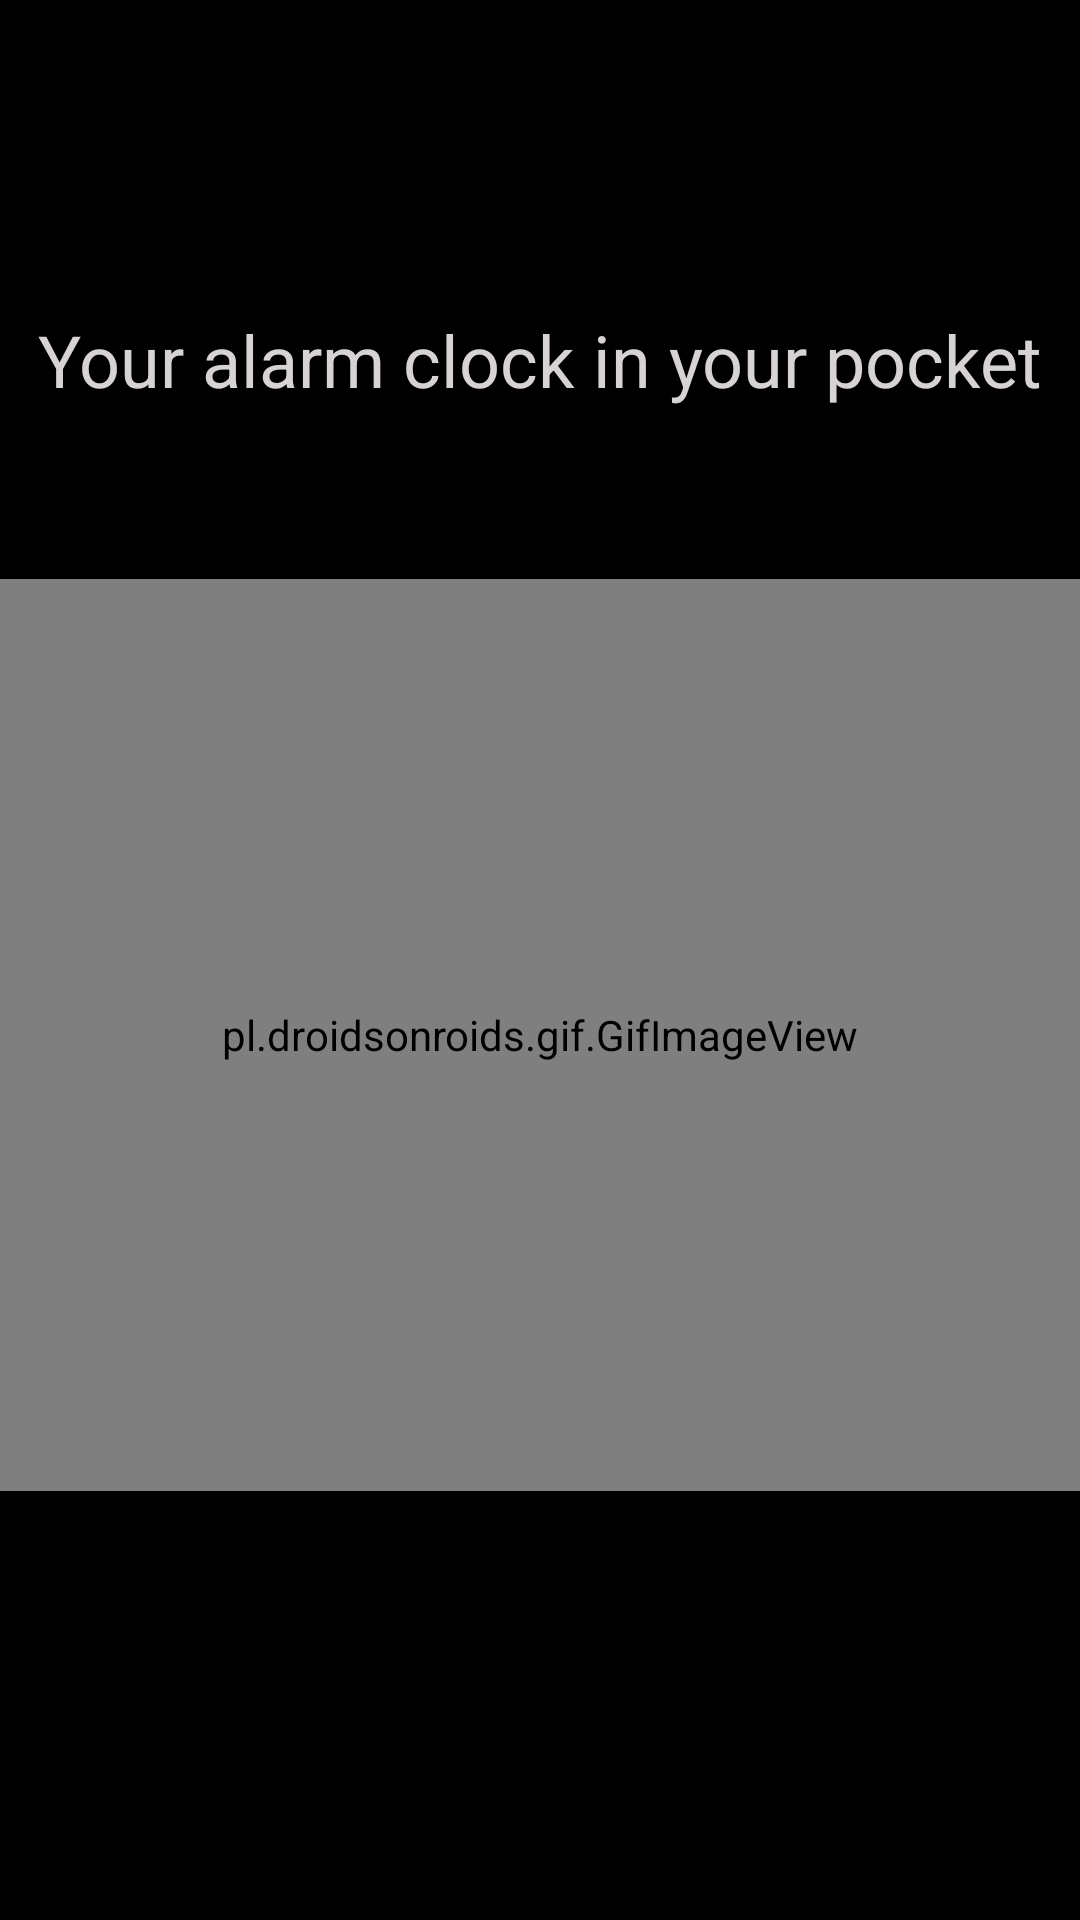

Layout XML and referenced resources for this Android screen:
<!-- AndroidManifest.xml: application theme Theme.Alram -->
<!-- res/layout/fragment_splash_screen.xml -->
<?xml version="1.0" encoding="utf-8"?>
<androidx.constraintlayout.widget.ConstraintLayout xmlns:android="http://schemas.android.com/apk/res/android"
    xmlns:app="http://schemas.android.com/apk/res-auto"
    xmlns:tools="http://schemas.android.com/tools"
    style="@style/CardView"
    android:layout_width="match_parent"
    android:layout_height="match_parent"
    android:background="@color/black"
    tools:context=".ui.MainActivity">

    <TextView
        android:id="@+id/textView"
        android:layout_width="0dp"
        android:layout_height="wrap_content"
        android:layout_marginStart="10dp"
        android:layout_marginTop="70dp"
        android:layout_marginEnd="10dp"
        android:layout_marginBottom="23dp"
        android:gravity="center"
        android:minHeight="100dp"
        android:text="@string/splashText"
        android:textColor="#D8D3D3"
        android:textSize="24sp"
        app:layout_constraintBottom_toTopOf="@+id/gifImageView"
        app:layout_constraintEnd_toEndOf="parent"
        app:layout_constraintStart_toStartOf="parent"
        app:layout_constraintTop_toTopOf="parent" />

    <pl.droidsonroids.gif.GifImageView
        android:id="@+id/gifImageView"
        android:layout_width="363dp"
        android:layout_height="0dp"
        android:layout_marginBottom="143dp"
        android:src="@drawable/splash1"
        app:layout_constraintBottom_toBottomOf="parent"
        app:layout_constraintEnd_toEndOf="parent"
        app:layout_constraintStart_toStartOf="parent"
        app:layout_constraintTop_toBottomOf="@+id/textView"/>
</androidx.constraintlayout.widget.ConstraintLayout>
<!-- resources referenced by this layout -->
<resources>
  <color name="black">#000000</color>
  <string name="splashText">Your alarm clock in your pocket</string>
  <style name="Theme.Alram" parent="Theme.MaterialComponents.DayNight.NoActionBar.Bridge">
           Primary brand color.
          <item name="colorPrimary">#E7E7E7</item>
          <item name="colorPrimaryVariant">@color/black</item>
          <item name="colorOnPrimary">#CDC4C4</item>
  
          
          <item name="colorSecondary">#FCFCFC</item>
          <item name="colorSecondaryVariant">@color/white</item>
          <item name="colorOnSecondary">@color/white</item>
          
          <item name="android:statusBarColor" tools:targetApi="l">?attr/colorPrimaryVariant</item>
  
          
      </style>
  <color name="white">#FFFFFFFF</color>
</resources>
